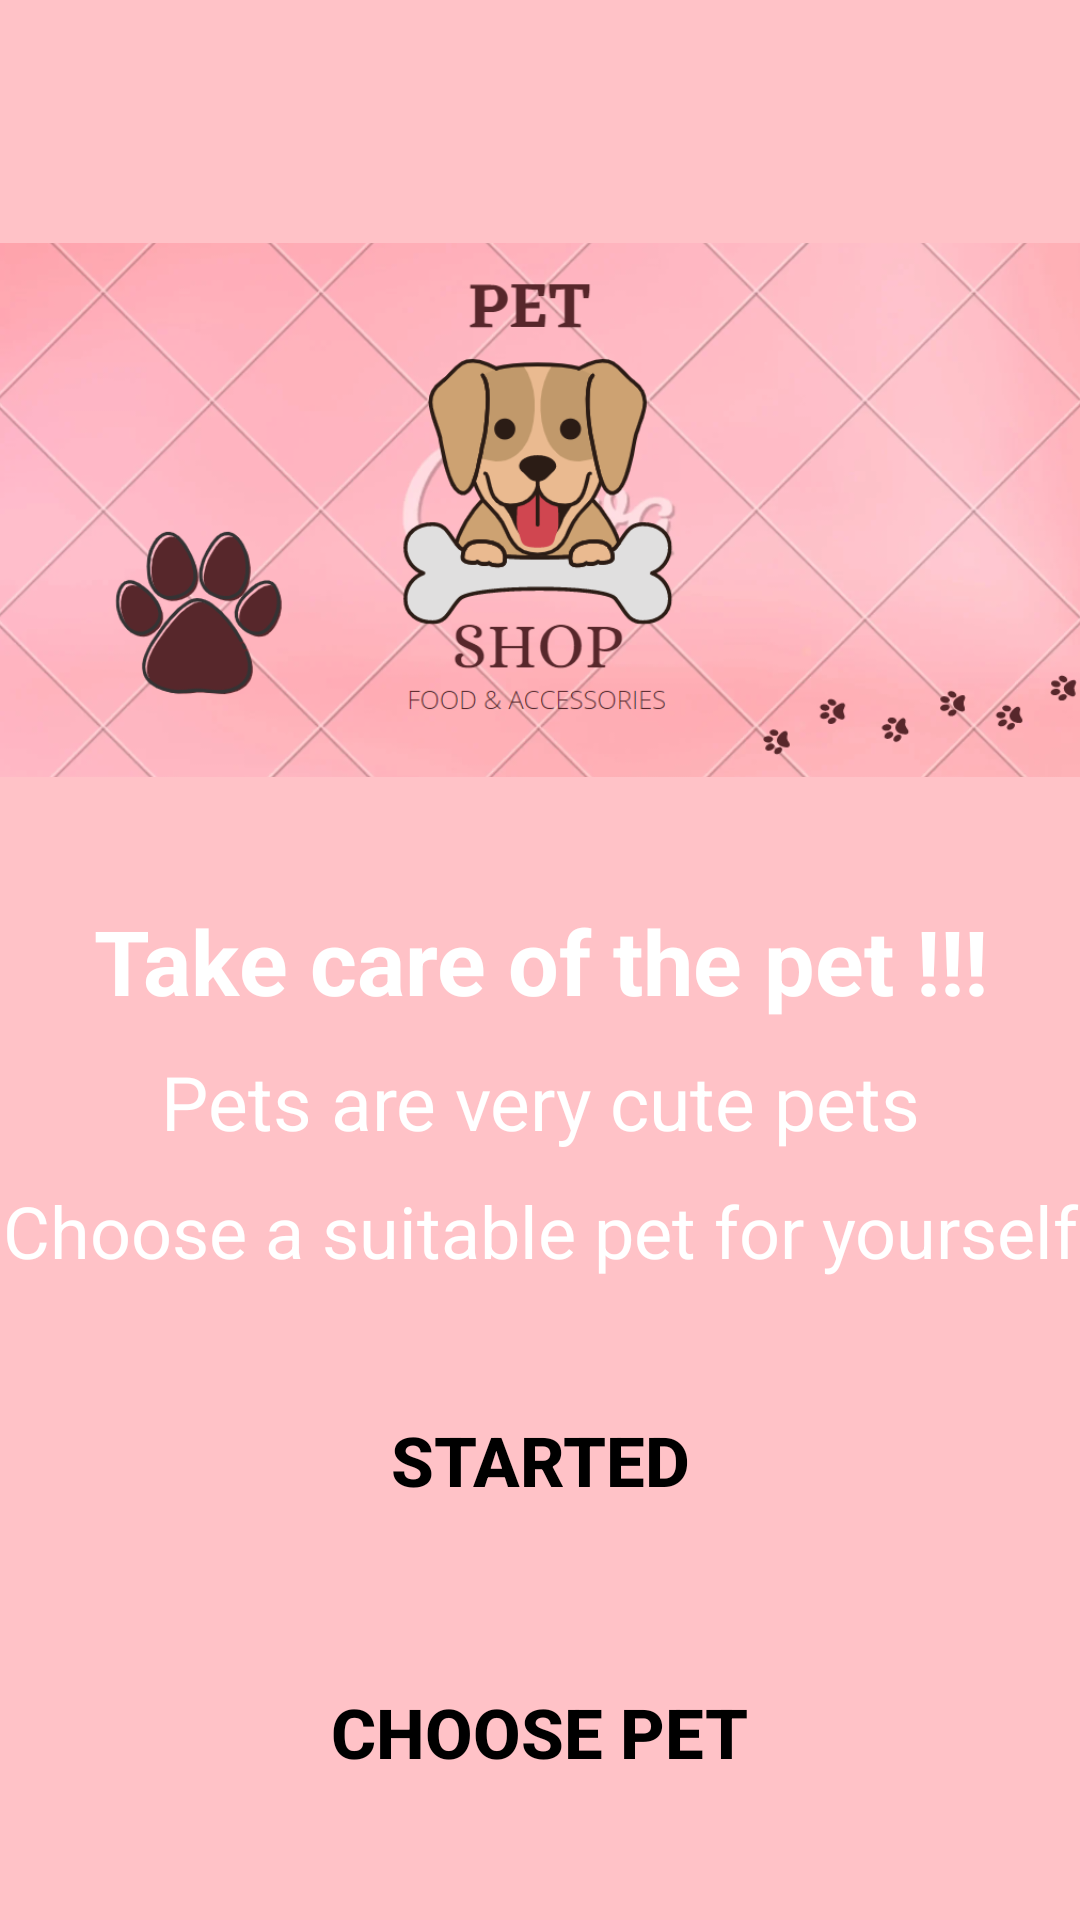

Produce the Android XML layout that renders to this screen, including the resource entries it uses.
<!-- AndroidManifest.xml: application theme Theme.TakeCarePet -->
<!-- res/layout/activity_main.xml -->
<?xml version="1.0" encoding="utf-8"?>
<layout xmlns:android="http://schemas.android.com/apk/res/android"
    xmlns:app="http://schemas.android.com/apk/res-auto"
    xmlns:tools="http://schemas.android.com/tools"
    tools:context=".MainActivity">
    <LinearLayout
        android:layout_width="match_parent"
        android:layout_height="match_parent"
        android:orientation="vertical"
        android:background="#FFC2C7">
        <ImageView
            android:id="@+id/imgBack"
            android:layout_width="40dp"
            android:layout_height="40dp"
            android:layout_marginLeft="20dp"
            android:layout_marginTop="10dp"
            android:src="@drawable/ic_back" />
            <ImageView
                android:layout_width="match_parent"
                android:layout_height="200dp"
                android:layout_marginTop="20dp"
                android:src="@drawable/img" />
            <TextView
                android:layout_width="match_parent"
                android:layout_height="wrap_content"
                android:text="Take care of the pet !!!"
                android:textSize="30dp"
                android:textStyle="bold"
                android:textColor="@color/white"
                android:gravity="center_horizontal"
                android:layout_marginTop="30dp"/>
        <TextView
            android:layout_width="match_parent"
            android:layout_height="wrap_content"
            android:text="Pets are very cute pets"
            android:textColor="@color/white"
            android:textSize="25dp"
            android:layout_marginTop="10dp"
            android:gravity="center_horizontal"/>
        <TextView
            android:layout_width="match_parent"
            android:layout_height="wrap_content"
            android:text="Choose a suitable pet for yourself"
            android:textColor="@color/white"
            android:textSize="24dp"
            android:layout_marginTop="10dp"
            android:gravity="center_horizontal"/>
        <Button
            android:layout_width="wrap_content"
            android:layout_height="wrap_content"
            android:text="Started"
            android:id="@+id/btnStart"
            android:background="@drawable/custom_btn"
            android:padding="15dp"
            android:textSize="23dp"
            android:layout_gravity="center_horizontal"
            android:layout_marginTop="30dp"
            android:textColor="@color/black"
            android:textStyle="bold"/>
        <Button
            android:layout_width="wrap_content"
            android:layout_height="wrap_content"
            android:text="Choose PET"
            android:id="@+id/btnChoose"
            android:background="@drawable/custom_btn"
            android:padding="15dp"
            android:textSize="23dp"
            android:layout_gravity="center_horizontal"
            android:layout_marginTop="30dp"
            android:textColor="@color/black"
            android:textStyle="bold"/>
        <Button
            android:layout_width="wrap_content"
            android:layout_height="wrap_content"
            android:text="NEXT"
            android:id="@+id/btnNext"
            android:background="@drawable/custom_btn"
            android:padding="15dp"
            android:textSize="23dp"
            android:layout_gravity="center_horizontal"
            android:layout_marginTop="30dp"
            android:textColor="@color/black"
            android:textStyle="bold"/>
    </LinearLayout>

</layout>
<!-- resources referenced by this layout -->
<resources>
  <!-- drawable img: png bitmap (drawable-v24, 282732 bytes) -->
  <style name="Theme.TakeCarePet" parent="Theme.AppCompat.DayNight.NoActionBar">
          
          <item name="colorPrimary">@color/purple_500</item>
          <item name="colorPrimaryVariant">@color/purple_700</item>
          <item name="colorOnPrimary">@color/white</item>
          
          <item name="colorSecondary">@color/teal_200</item>
          <item name="colorSecondaryVariant">@color/teal_700</item>
          <item name="colorOnSecondary">@color/black</item>
          
          <item name="android:statusBarColor" tools:targetApi="l">?attr/colorPrimaryVariant</item>
          
      </style>
  <!-- not gathered from this repository: default colours our renderer supplied (Android Studio template values) -->
  <color name="purple_500">#FF6200EE</color>
  <color name="purple_700">#FF3700B3</color>
  <color name="teal_200">#FF03DAC5</color>
  <color name="teal_700">#FF018786</color>
  <color name="black">#FF000000</color>
  <color name="white">#FFFFFFFF</color>
</resources>
